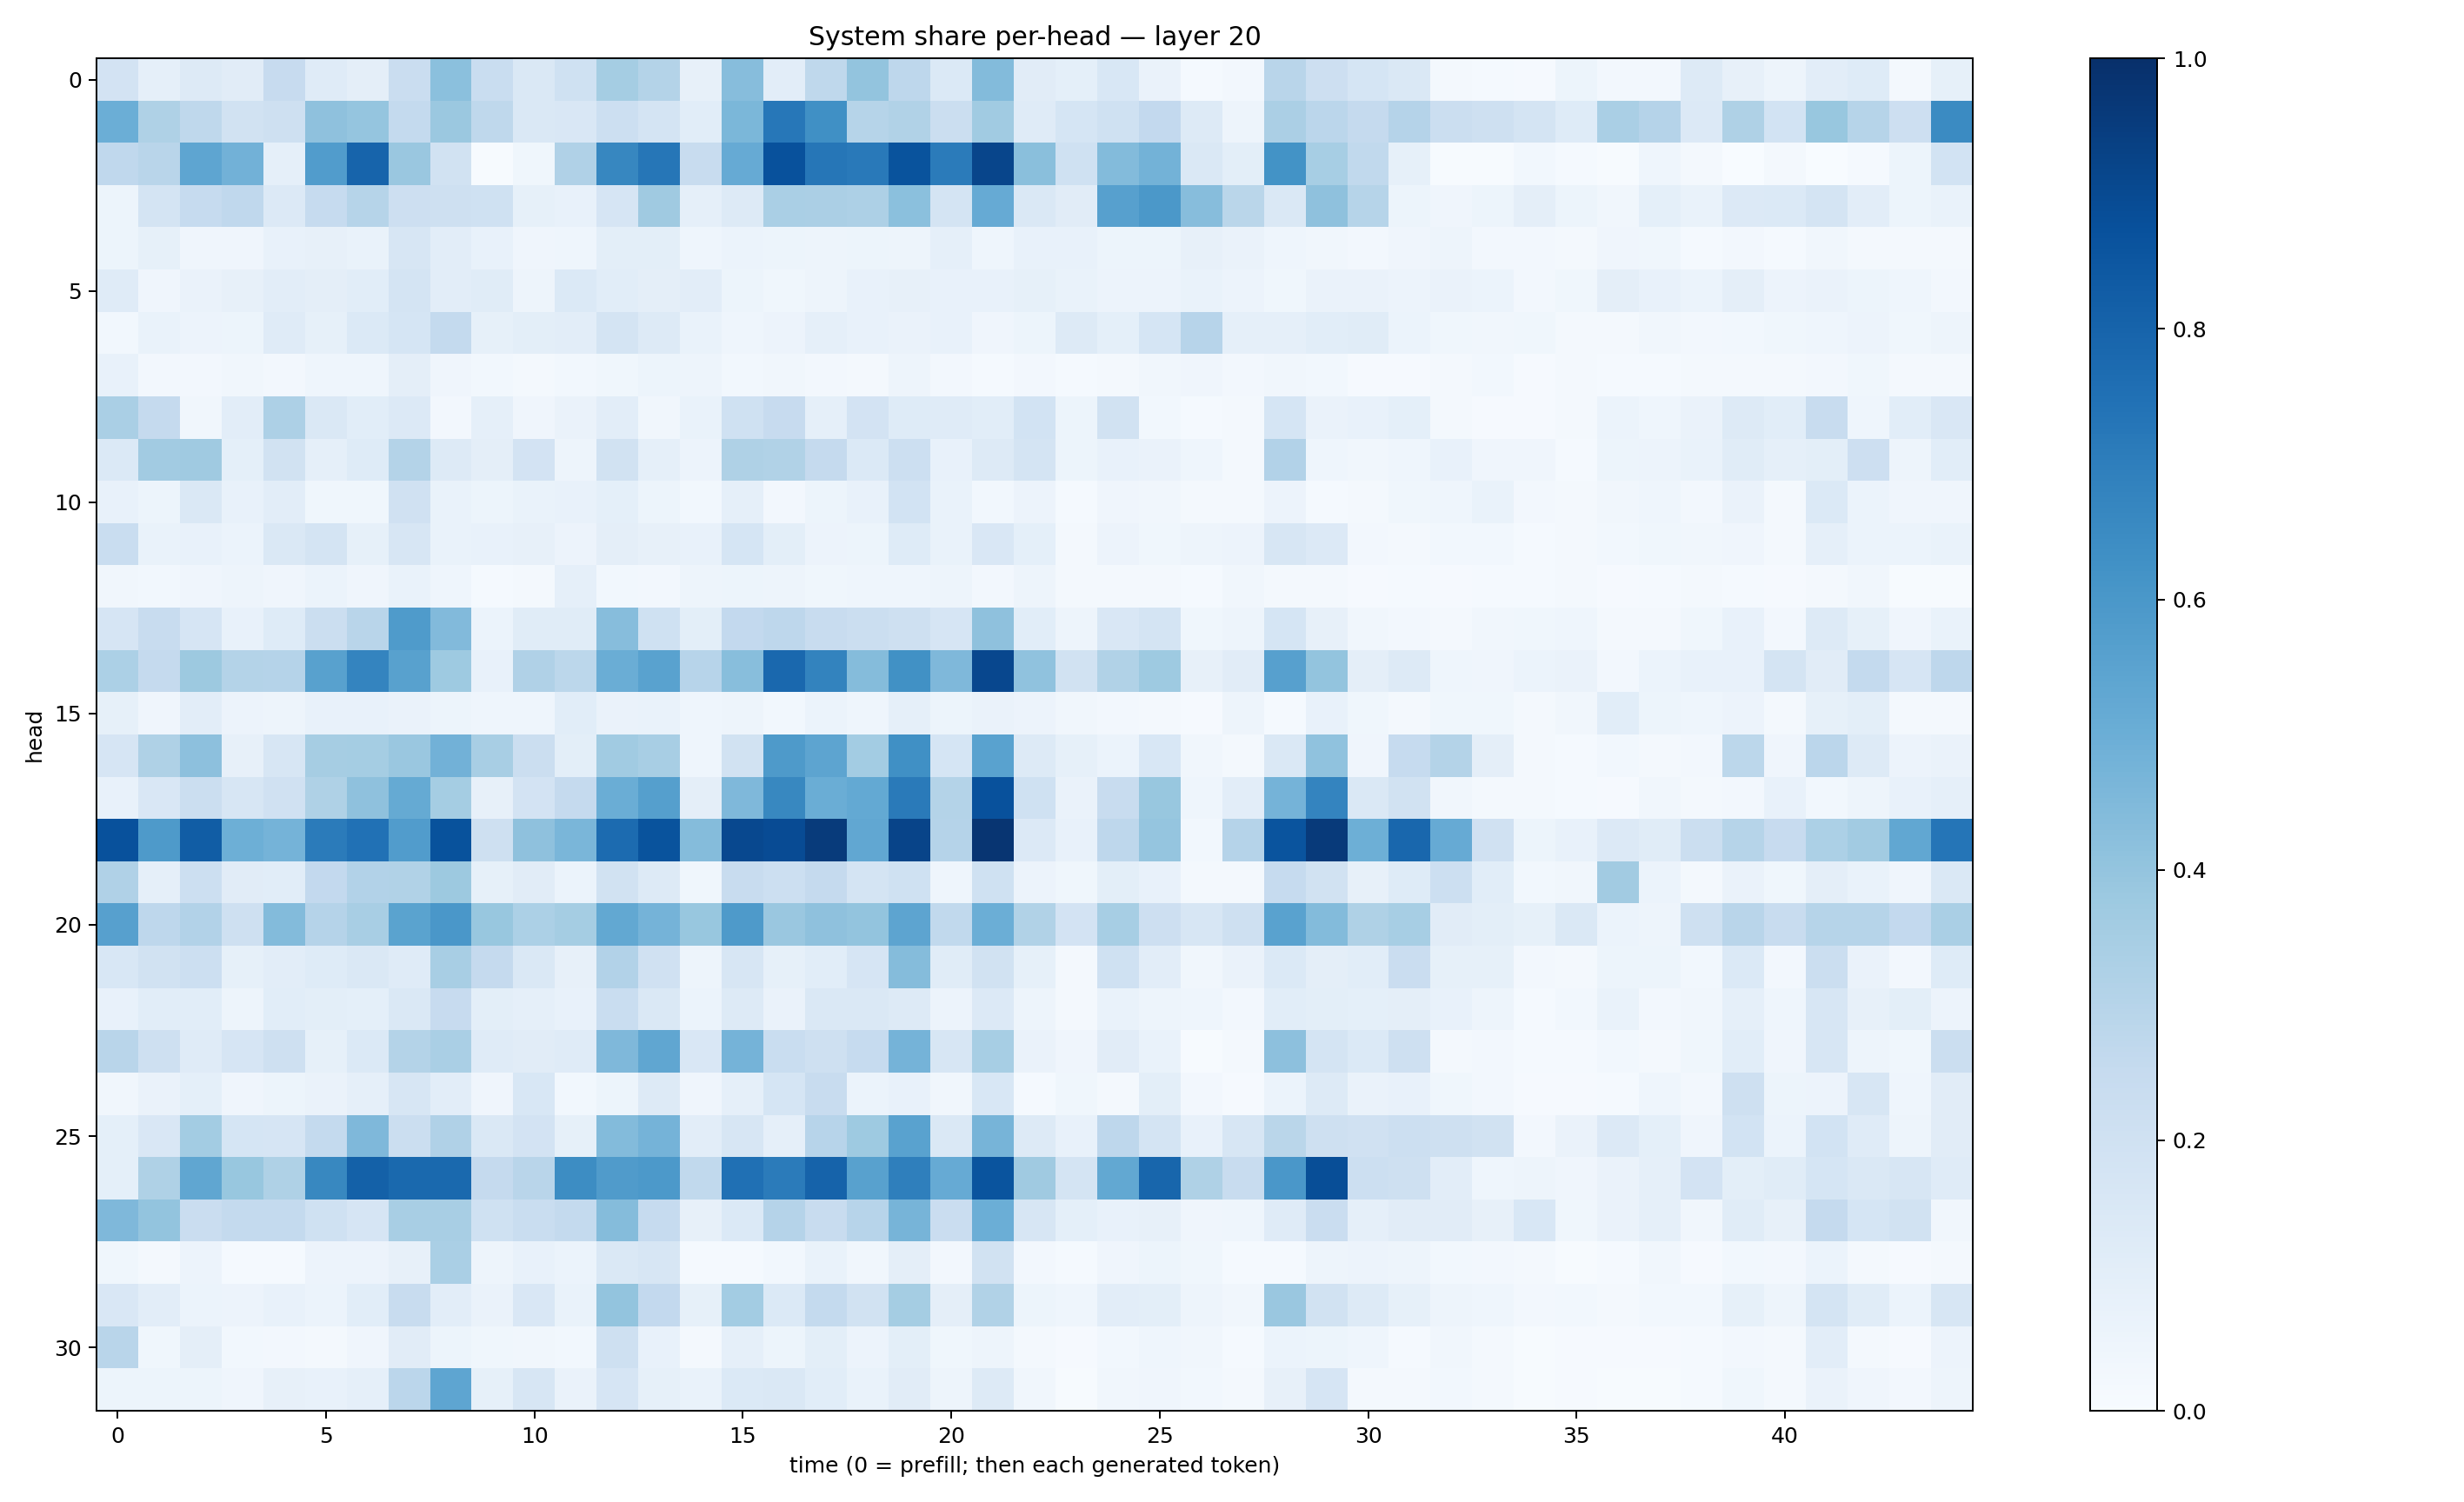

The data file committed next to this chart (first rows):
0.18201372, 0.08983057, 0.1296813, 0.10986106, 0.24244915, 0.12043332, 0.09644616, 0.22976704, 0.42078987, 0.23109895, 0.14682387, 0.19969179, 0.35308596, 0.3085326, 0.078806266, 0.43134063, 0.10219232, 0.270279, 0.40004498, 0.27392304, 0.14041722, 0.44124413, 0.11248535, 0.09004201
0.4964, 0.3205, 0.2705, 0.1909, 0.2036, 0.4124, 0.3975, 0.2551, 0.3791, 0.2721, 0.1468, 0.1515, 0.2187, 0.1743, 0.1063, 0.4605, 0.7259, 0.63, 0.299, 0.3154, 0.2255, 0.3643, 0.1177, 0.1712
0.2657, 0.2902, 0.5389, 0.4831, 0.08898, 0.5753, 0.7975, 0.385, 0.1927, 0.004475, 0.03673, 0.3198, 0.6644, 0.7286, 0.2355, 0.515, 0.873, 0.7268, 0.7177, 0.864, 0.7097, 0.9168, 0.4227, 0.1993
0.05418, 0.1745, 0.248, 0.2674, 0.1331, 0.2482, 0.297, 0.2134, 0.2047, 0.2024, 0.08568, 0.07498, 0.1677, 0.3711, 0.08924, 0.1298, 0.3362, 0.3351, 0.3245, 0.4203, 0.1784, 0.5121, 0.1407, 0.1117
0.05377, 0.08268, 0.0402, 0.04094, 0.07584, 0.08, 0.06768, 0.159, 0.1033, 0.07102, 0.04274, 0.04325, 0.1012, 0.1007, 0.04476, 0.05864, 0.05081, 0.04738, 0.05465, 0.04806, 0.08701, 0.04502, 0.07377, 0.07267
0.1189, 0.0428, 0.06469, 0.07918, 0.1031, 0.09504, 0.1077, 0.1752, 0.1047, 0.1168, 0.0504, 0.1398, 0.1081, 0.0959, 0.1026, 0.05331, 0.03719, 0.04765, 0.07717, 0.08162, 0.0745, 0.07414, 0.08488, 0.07029
0.03018, 0.06939, 0.0566, 0.05315, 0.1203, 0.08582, 0.1398, 0.1711, 0.2566, 0.08428, 0.1008, 0.1047, 0.1765, 0.1265, 0.06968, 0.04318, 0.05602, 0.08947, 0.078, 0.06635, 0.07567, 0.03961, 0.05149, 0.1311
0.07799, 0.02565, 0.02644, 0.03206, 0.0263, 0.04583, 0.04308, 0.0941, 0.04147, 0.02967, 0.02066, 0.03114, 0.03583, 0.05394, 0.04749, 0.03051, 0.03373, 0.02726, 0.01917, 0.0479, 0.02404, 0.01432, 0.02477, 0.01529
0.3391, 0.2518, 0.03271, 0.1034, 0.3275, 0.1449, 0.1074, 0.1343, 0.02641, 0.08678, 0.03972, 0.06524, 0.1024, 0.03339, 0.0686, 0.1998, 0.2427, 0.08726, 0.1822, 0.1245, 0.1201, 0.1059, 0.184, 0.05428
0.137, 0.3618, 0.3701, 0.09066, 0.1919, 0.089, 0.1227, 0.3063, 0.1251, 0.09578, 0.1807, 0.04968, 0.1885, 0.08596, 0.05781, 0.3224, 0.3158, 0.2538, 0.1386, 0.2157, 0.07324, 0.1261, 0.174, 0.05353
0.07427, 0.05198, 0.1477, 0.07174, 0.1023, 0.03582, 0.03854, 0.1976, 0.06815, 0.05227, 0.06789, 0.07084, 0.09133, 0.05106, 0.02981, 0.08787, 0.02356, 0.05203, 0.07164, 0.1869, 0.06824, 0.02922, 0.05768, 0.01468
0.2318, 0.0696, 0.07145, 0.05918, 0.1471, 0.178, 0.08332, 0.1597, 0.06693, 0.07342, 0.08019, 0.05659, 0.09521, 0.0811, 0.07721, 0.1701, 0.1011, 0.05544, 0.05436, 0.1222, 0.06708, 0.1499, 0.09214, 0.01763
0.03472, 0.02832, 0.03918, 0.04836, 0.03996, 0.06036, 0.04118, 0.06757, 0.0457, 0.01562, 0.02083, 0.08602, 0.03054, 0.02614, 0.04733, 0.05445, 0.04949, 0.0363, 0.04312, 0.04315, 0.04823, 0.0268, 0.04793, 0.01716
0.166, 0.2422, 0.1663, 0.07532, 0.1242, 0.2246, 0.2924, 0.5846, 0.4427, 0.05919, 0.1172, 0.1152, 0.4318, 0.2002, 0.09954, 0.2583, 0.2758, 0.2417, 0.2193, 0.2085, 0.1642, 0.4106, 0.107, 0.04811
0.3284, 0.252, 0.3759, 0.3059, 0.304, 0.5552, 0.6757, 0.5561, 0.3721, 0.07095, 0.3194, 0.2796, 0.5015, 0.5545, 0.2938, 0.4279, 0.7816, 0.6795, 0.4349, 0.6287, 0.4511, 0.9091, 0.4086, 0.1897
0.08459, 0.03909, 0.1045, 0.05592, 0.05054, 0.07233, 0.07388, 0.06361, 0.05081, 0.04394, 0.04662, 0.1062, 0.06358, 0.06899, 0.04328, 0.04907, 0.03087, 0.06006, 0.04623, 0.0878, 0.05455, 0.06258, 0.05788, 0.03406
0.1662, 0.322, 0.4174, 0.08112, 0.1574, 0.3493, 0.3535, 0.3864, 0.4818, 0.3424, 0.2238, 0.1009, 0.3655, 0.3405, 0.04677, 0.188, 0.5868, 0.5408, 0.3564, 0.6323, 0.1715, 0.554, 0.1299, 0.08494
0.07332, 0.1515, 0.2229, 0.1631, 0.1963, 0.3241, 0.4113, 0.5178, 0.355, 0.07936, 0.1798, 0.2503, 0.5034, 0.5659, 0.09511, 0.45, 0.661, 0.5034, 0.5214, 0.7111, 0.3064, 0.8746, 0.2019, 0.06453
0.8725, 0.5889, 0.8243, 0.4952, 0.4743, 0.7097, 0.7482, 0.5761, 0.87, 0.2056, 0.4115, 0.4634, 0.7719, 0.8646, 0.436, 0.9055, 0.8911, 0.956, 0.5298, 0.9188, 0.301, 0.9792, 0.1356, 0.0731
0.3181, 0.08925, 0.2155, 0.1132, 0.1065, 0.2617, 0.3086, 0.3149, 0.3773, 0.08593, 0.1096, 0.06172, 0.1908, 0.128, 0.03794, 0.2406, 0.2176, 0.2517, 0.1736, 0.1993, 0.04562, 0.2017, 0.05826, 0.0358
0.5605, 0.2754, 0.3122, 0.2096, 0.4395, 0.3045, 0.3428, 0.5506, 0.5979, 0.3896, 0.3301, 0.3538, 0.5246, 0.4741, 0.3877, 0.5892, 0.3867, 0.4129, 0.4022, 0.5397, 0.2628, 0.4971, 0.3136, 0.1832
0.1538, 0.1916, 0.218, 0.08425, 0.1042, 0.125, 0.1468, 0.1194, 0.3414, 0.2535, 0.1445, 0.08022, 0.3115, 0.199, 0.05025, 0.1605, 0.08283, 0.106, 0.1652, 0.4363, 0.1152, 0.1901, 0.08316, 0.0196
0.07411, 0.1073, 0.107, 0.04966, 0.1067, 0.09931, 0.08996, 0.1416, 0.2451, 0.09966, 0.0898, 0.07679, 0.2314, 0.1437, 0.0587, 0.1305, 0.0646, 0.1428, 0.148, 0.1254, 0.05595, 0.1342, 0.04825, 0.01808
0.2912, 0.2055, 0.1204, 0.1643, 0.2069, 0.08583, 0.1391, 0.3065, 0.3376, 0.1185, 0.1094, 0.1201, 0.4515, 0.5328, 0.1521, 0.4744, 0.2336, 0.2038, 0.2478, 0.4754, 0.1567, 0.3439, 0.06476, 0.03944
0.03278, 0.06529, 0.09035, 0.04082, 0.05096, 0.0646, 0.08709, 0.1569, 0.1037, 0.04153, 0.154, 0.03036, 0.05439, 0.1268, 0.04271, 0.0861, 0.1716, 0.2406, 0.06055, 0.07332, 0.03135, 0.1542, 0.01275, 0.03853
0.0899, 0.1517, 0.3573, 0.1717, 0.167, 0.2569, 0.4511, 0.221, 0.3198, 0.1439, 0.1811, 0.08367, 0.4389, 0.4763, 0.1019, 0.157, 0.08712, 0.2954, 0.3722, 0.551, 0.1461, 0.4691, 0.1263, 0.07095
0.0905, 0.3221, 0.5314, 0.3902, 0.3229, 0.6629, 0.8113, 0.7809, 0.7787, 0.2514, 0.2913, 0.6407, 0.5806, 0.5934, 0.2646, 0.7514, 0.71, 0.8021, 0.5574, 0.6918, 0.5118, 0.8606, 0.3698, 0.1752
0.4524, 0.4018, 0.2281, 0.2559, 0.255, 0.2005, 0.1668, 0.3426, 0.3414, 0.2004, 0.2313, 0.2552, 0.4343, 0.2471, 0.08176, 0.1397, 0.3035, 0.2377, 0.2951, 0.4711, 0.2292, 0.4973, 0.1586, 0.0901
0.0377, 0.0192, 0.05819, 0.0118, 0.01312, 0.05618, 0.05781, 0.08099, 0.3394, 0.04749, 0.07195, 0.06057, 0.1411, 0.1615, 0.01366, 0.01478, 0.02972, 0.06759, 0.03514, 0.09708, 0.02461, 0.1953, 0.02527, 0.01488
0.1505, 0.1053, 0.05979, 0.05531, 0.07769, 0.05874, 0.1083, 0.2345, 0.1025, 0.06317, 0.1523, 0.069, 0.4004, 0.2589, 0.08321, 0.3585, 0.1387, 0.2577, 0.1934, 0.3552, 0.09507, 0.3144, 0.05399, 0.04651
0.2901, 0.03878, 0.09611, 0.02906, 0.0252, 0.02228, 0.03995, 0.1117, 0.05155, 0.0362, 0.0323, 0.02952, 0.2033, 0.07675, 0.02282, 0.08935, 0.05298, 0.1012, 0.05536, 0.09834, 0.03697, 0.04882, 0.01801, 0.008831
0.05162, 0.05389, 0.05229, 0.03923, 0.08055, 0.07328, 0.08941, 0.2814, 0.5369, 0.08312, 0.1579, 0.06456, 0.166, 0.08256, 0.06693, 0.1392, 0.1476, 0.1083, 0.06887, 0.1119, 0.04731, 0.1252, 0.03511, 0.006416
